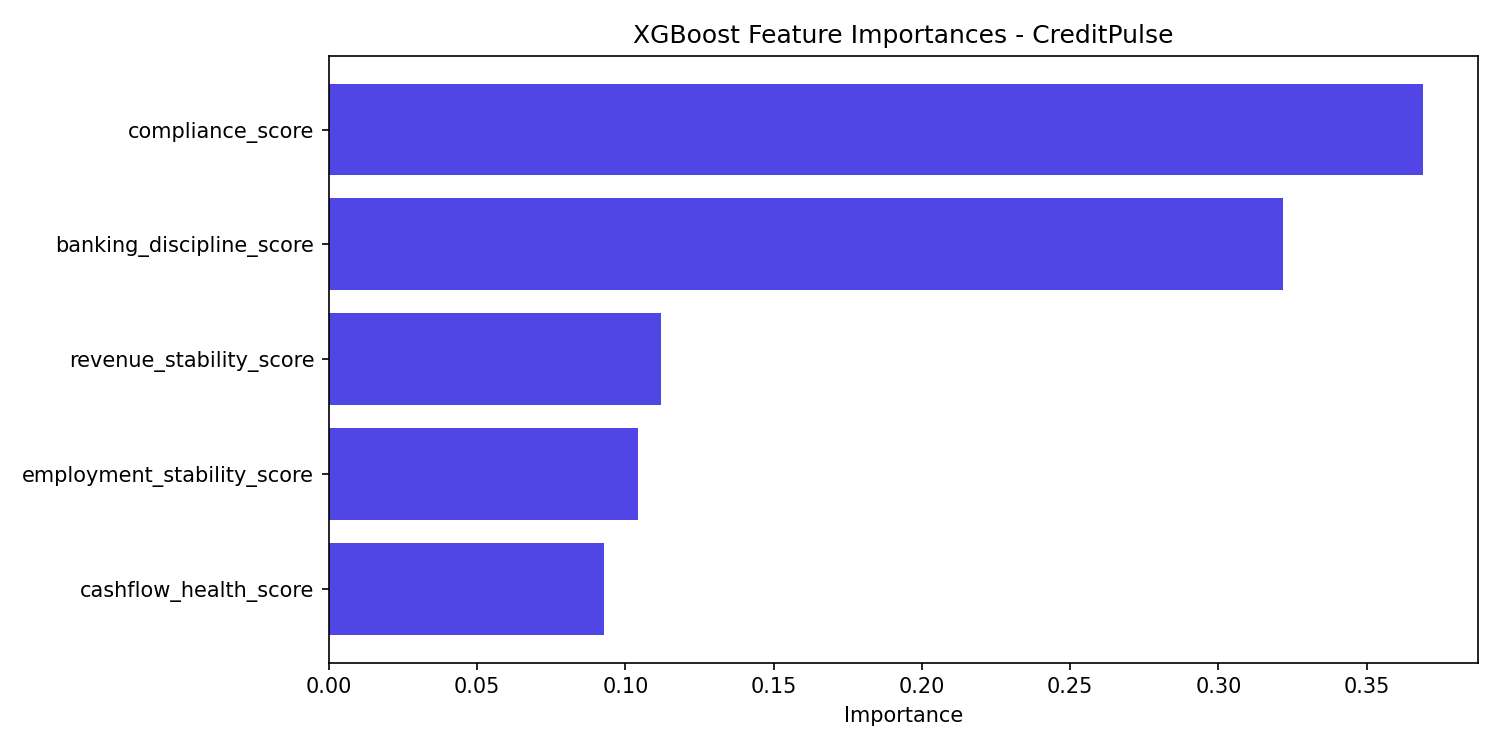

The file beside this chart, header and first rows:
feature, importance
compliance_score, 0.369
banking_discipline_score, 0.3218
revenue_stability_score, 0.1122
employment_stability_score, 0.1042
cashflow_health_score, 0.09286
